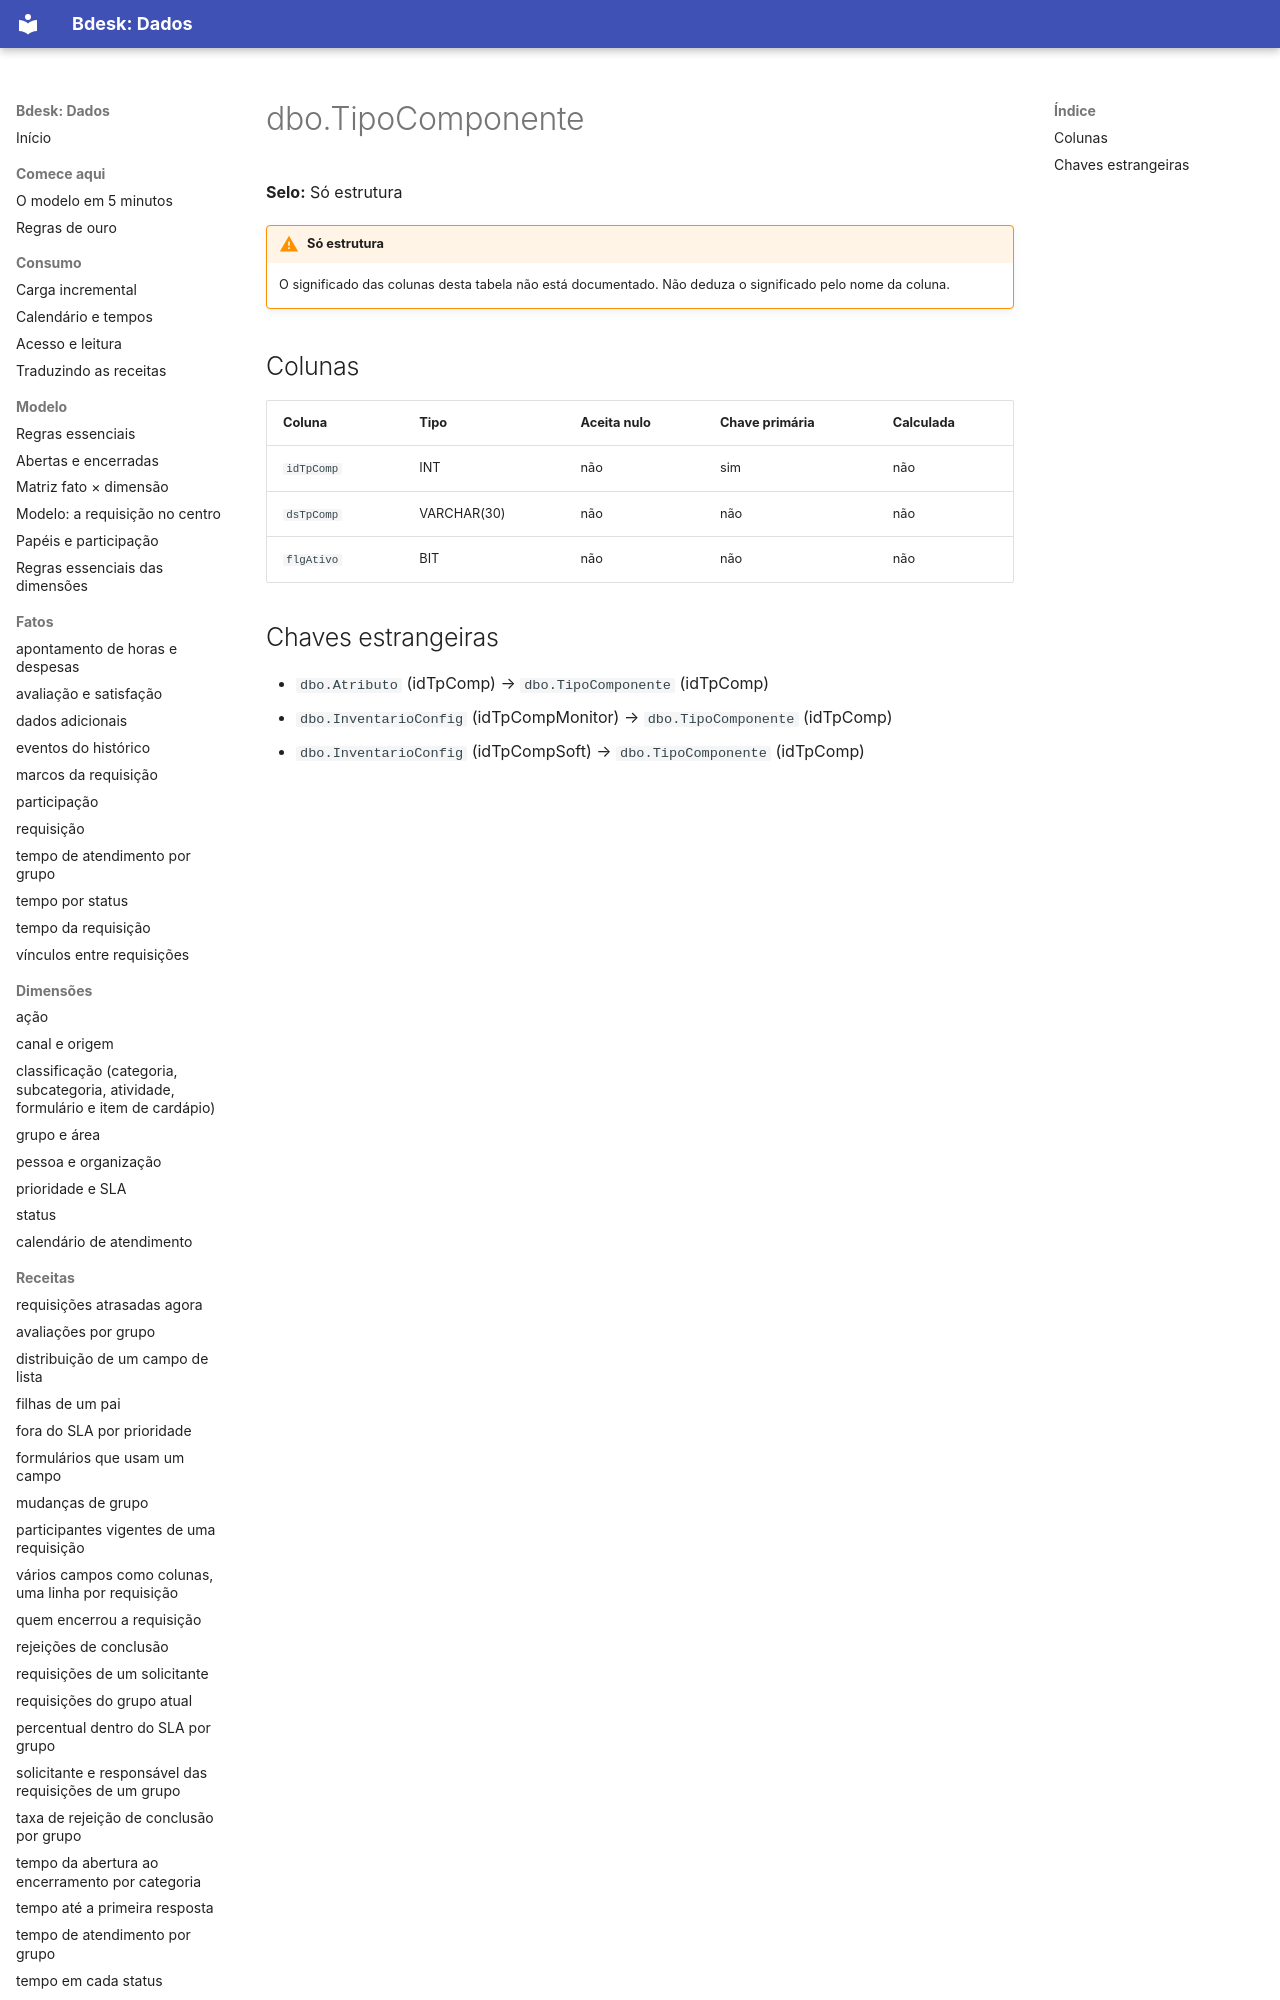

repository: bdeskapp/dados · page: dicionario/dbo-tipocomponente/index.html · generator: mkdocs

---
gerado: sincronizacao
---

# dbo.TipoComponente

**Selo:** Só estrutura

!!! warning "Só estrutura"
    O significado das colunas desta tabela não está documentado. Não deduza o significado pelo nome da coluna.

## Colunas

| Coluna | Tipo | Aceita nulo | Chave primária | Calculada |
|---|---|---|---|---|
| `idTpComp` | INT | não | sim | não |
| `dsTpComp` | VARCHAR(30) | não | não | não |
| `flgAtivo` | BIT | não | não | não |
